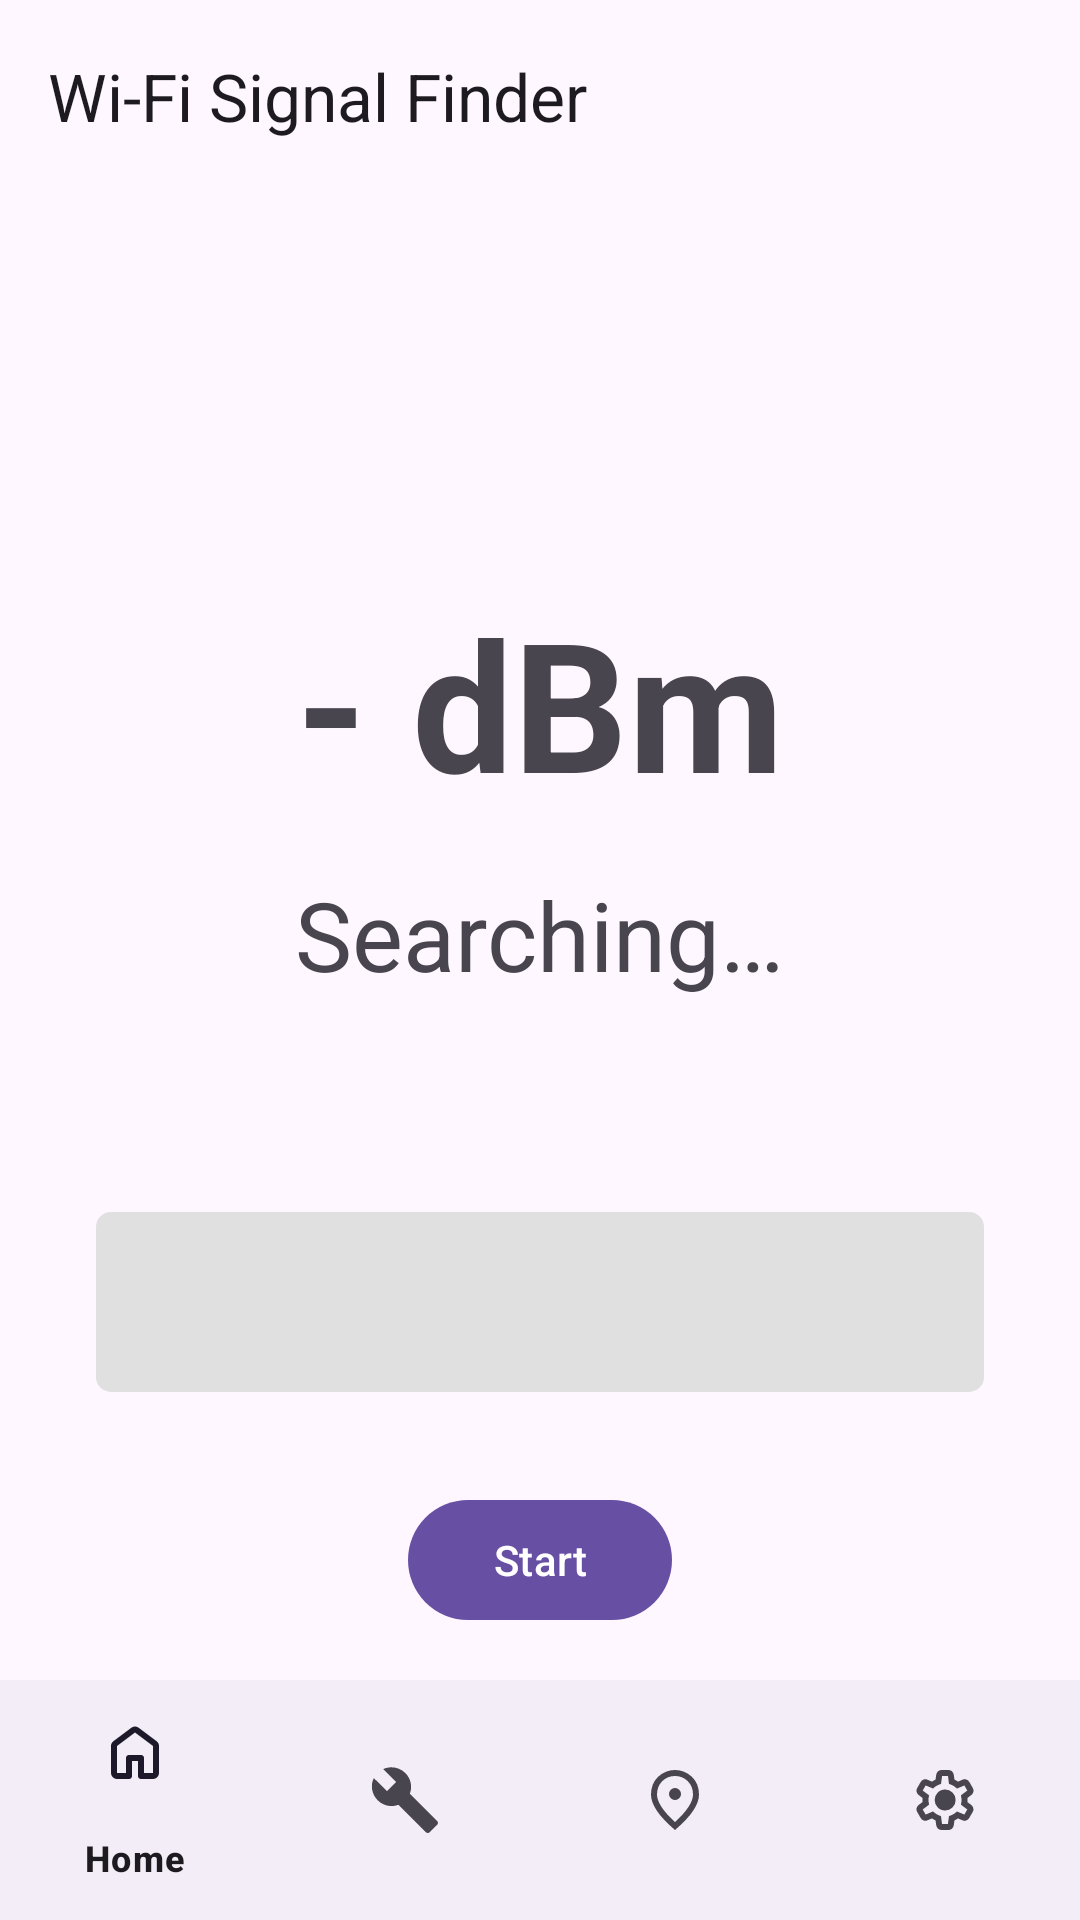

Reconstruct the res/layout file that produces this screen, plus the resources it refers to.
<!-- AndroidManifest.xml: activity theme Theme.Wifissistor2j -->
<!-- res/layout/activity_map.xml -->
<?xml version="1.0" encoding="utf-8"?>

<androidx.constraintlayout.widget.ConstraintLayout xmlns:android="http://schemas.android.com/apk/res/android"
    xmlns:app="http://schemas.android.com/apk/res-auto"
    xmlns:tools="http://schemas.android.com/tools"
    android:layout_width="match_parent"
    android:layout_height="match_parent"
    tools:context=".MapActivity">

    <com.google.android.material.appbar.AppBarLayout
        android:id="@+id/appbar"
        android:layout_width="match_parent"
        android:layout_height="wrap_content"
        app:layout_constraintTop_toTopOf="parent">

        <com.google.android.material.appbar.MaterialToolbar
            android:id="@+id/toolbar"
            android:layout_width="match_parent"
            android:layout_height="?attr/actionBarSize"
            app:title="@string/wifi_signal_finder" />

    </com.google.android.material.appbar.AppBarLayout>

    <TextView
        android:id="@+id/signal_strength_value_text"
        android:layout_width="wrap_content"
        android:layout_height="wrap_content"
        android:text="@string/initial_dbm_value"
        android:textSize="60sp"
        android:textStyle="bold"
        app:layout_constraintBottom_toTopOf="@+id/signal_strength_progress_bar"
        app:layout_constraintEnd_toEndOf="parent"
        app:layout_constraintStart_toStartOf="parent"
        app:layout_constraintTop_toBottomOf="@id/appbar"
        app:layout_constraintVertical_chainStyle="packed" />

    <TextView
        android:id="@+id/signal_strength_game_text"
        android:layout_width="wrap_content"
        android:layout_height="wrap_content"
        android:layout_marginTop="16dp"
        android:text="@string/searching"
        android:textSize="32sp"
        app:layout_constraintEnd_toEndOf="parent"
        app:layout_constraintStart_toStartOf="parent"
        app:layout_constraintTop_toBottomOf="@id/signal_strength_value_text" />

    <ProgressBar
        android:id="@+id/signal_strength_progress_bar"
        style="?android:attr/progressBarStyleHorizontal"
        android:layout_width="0dp"
        android:layout_height="60dp"
        android:layout_margin="32dp"
        android:max="70"
        android:progress="0"
        android:progressDrawable="@drawable/gradient_progress_bar"
        app:layout_constraintBottom_toTopOf="@+id/radar_button"
        app:layout_constraintEnd_toEndOf="parent"
        app:layout_constraintStart_toStartOf="parent" />

    <Button
        android:id="@+id/radar_button"
        android:layout_width="wrap_content"
        android:layout_height="wrap_content"
        android:text="@string/start"
        app:layout_constraintBottom_toTopOf="@+id/bottom_nav"
        app:layout_constraintEnd_toEndOf="parent"
        app:layout_constraintStart_toStartOf="parent"
        android:layout_marginBottom="16dp"/>

    <com.google.android.material.bottomnavigation.BottomNavigationView
        android:id="@+id/bottom_nav"
        android:layout_width="match_parent"
        android:layout_height="wrap_content"
        app:menu="@menu/bottom_navigation_menu"
        app:layout_constraintBottom_toBottomOf="parent"
        app:layout_constraintStart_toStartOf="parent"
        app:layout_constraintEnd_toEndOf="parent" />

</androidx.constraintlayout.widget.ConstraintLayout>
<!-- resources referenced by this layout -->
<resources>
  <!-- drawable gradient_progress_bar (drawable) -->
  <?xml version="1.0" encoding="utf-8"?>
  
  <layer-list xmlns:android="http://schemas.android.com/apk/res/android">
      <item android:id="@android:id/background">
          <shape>
              <corners android:radius="5dp" />
              <solid android:color="#e0e0e0" />
          </shape>
      </item>
      <item android:id="@android:id/progress">
          <clip>
              <shape>
                  <corners android:radius="5dp" />
                  <gradient
                      android:startColor="#0000FF" 
                      android:centerColor="#FF00FF" 
                      android:endColor="#FF0000"
                      android:angle="0" />
              </shape>
          </clip>
      </item>
  </layer-list>
  <string name="initial_dbm_value">- dBm</string>
  <string name="searching">Searching…</string>
  <string name="start">Start</string>
  <string name="wifi_signal_finder">Wi-Fi Signal Finder</string>
  <style name="Theme.Wifissistor2j" parent="Base.Theme.Wifissistor2j" />
  <style name="Base.Theme.Wifissistor2j" parent="Theme.Material3.Light.NoActionBar">
          
          
      </style>
</resources>
